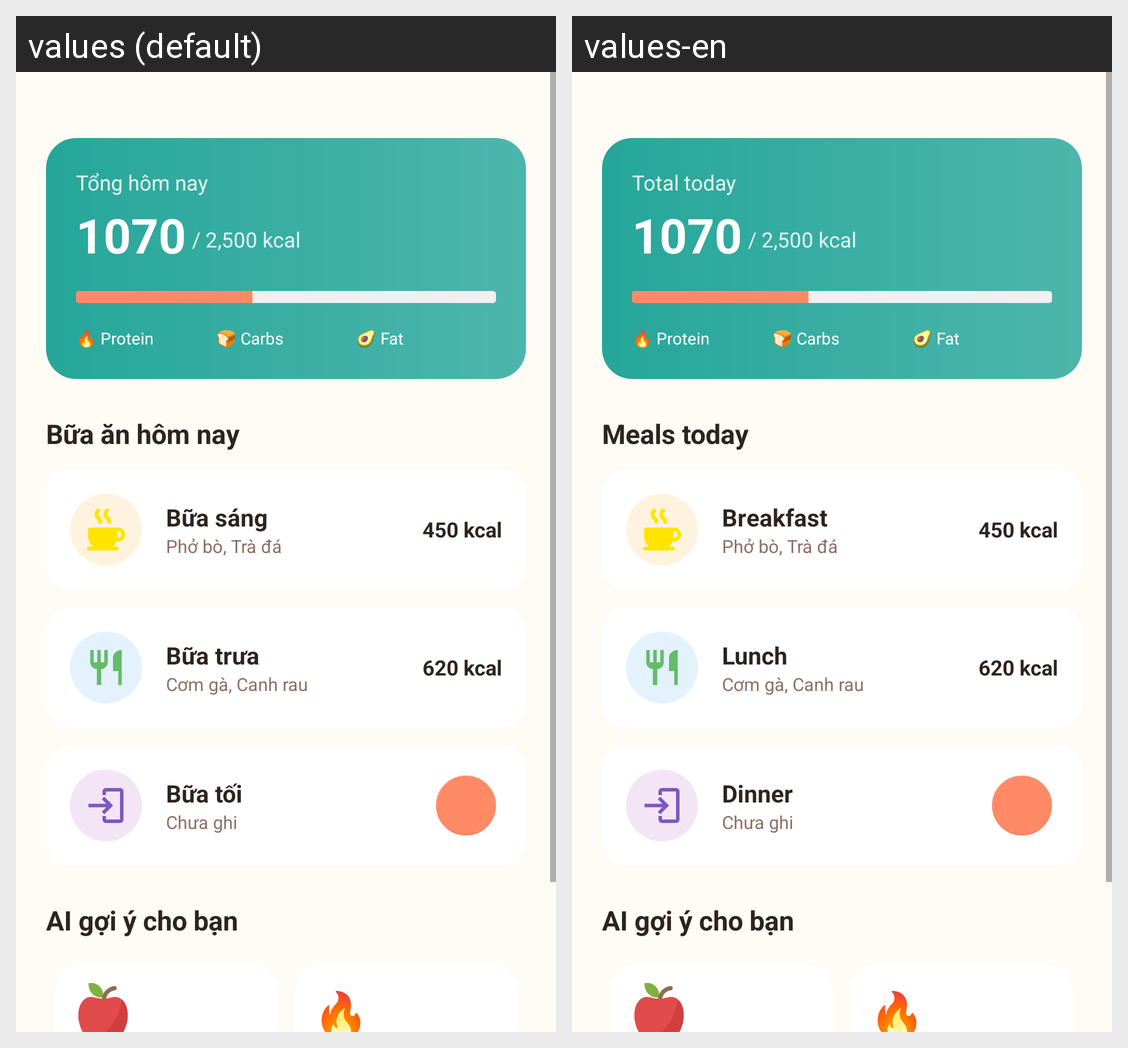

Translations of the strings shown on this Android screen, per locale in the grid:
Android screen res/layout/fragment_nutrition.xml rendered under 2 locales, left to right: values (default), values-en. Device: Nexus 5 (rendered at 1080×1920; each locale shown at half size, 540×960, under a caption strip naming it); theme Theme.Better_Life.
Strings drawn on this screen, with the default value and each locale's value (text and hints the layout hard-codes, and strings that could not be matched under every locale, appear in the picture but are not listed):

total_today
  values: Tổng hôm nay
  values-en: Total today

meals_today
  values: Bữa ăn hôm nay
  values-en: Meals today

breakfast
  values: Bữa sáng
  values-en: Breakfast

lunch
  values: Bữa trưa
  values-en: Lunch

dinner
  values: Bữa tối
  values-en: Dinner

ai_suggestion
  values: AI gợi ý cho bạn
  values-en: AI gợi ý cho bạn  [not translated; the default value is used]
